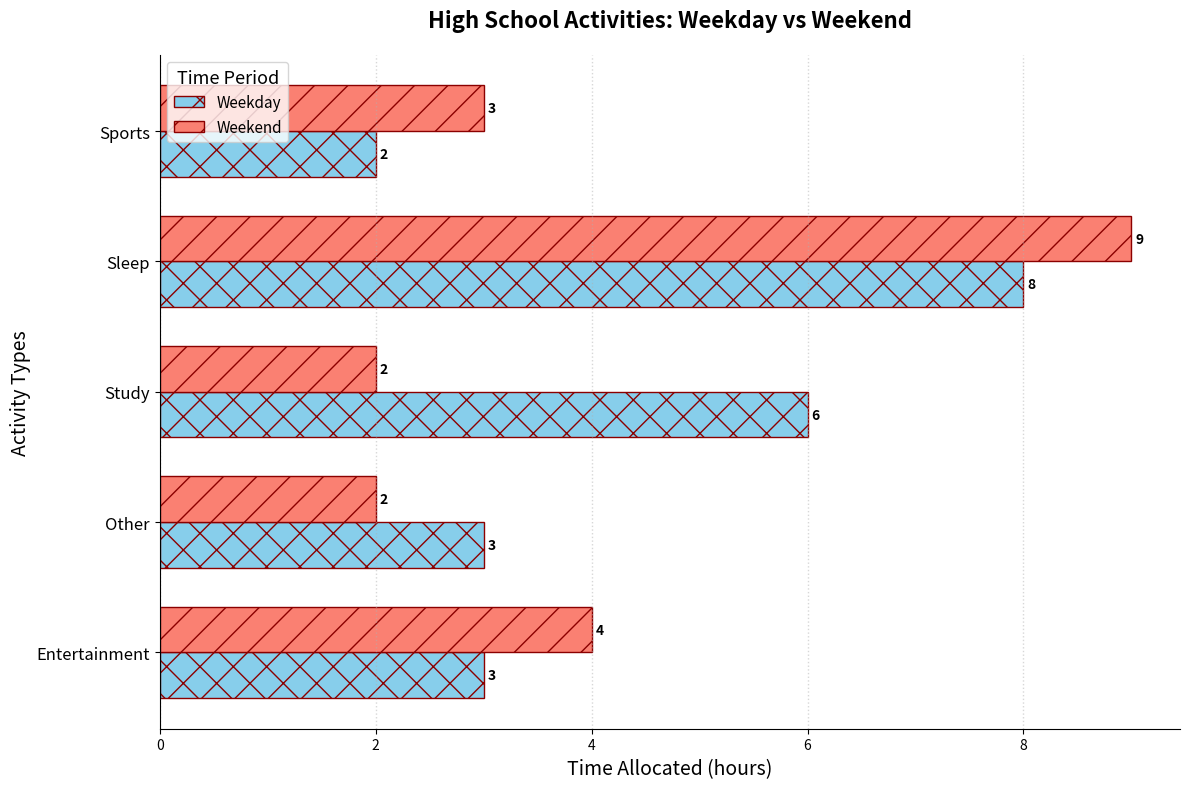

Write Python code to recreate this figure.
import matplotlib.pyplot as plt
import numpy as np

activities = ['Entertainment', 'Other', 'Study', 'Sleep', 'Sports']
weekday_hours = [3, 3, 6, 8, 2]
weekend_hours = [4, 2, 2, 9, 3]

y_positions = np.arange(len(activities))
bar_height = 0.35

fig, ax = plt.subplots(figsize=(12, 8))

rects1 = ax.barh(y_positions - bar_height/2, weekday_hours, height=bar_height, label='Weekday', color='skyblue', edgecolor='darkred', hatch='x')
rects2 = ax.barh(y_positions + bar_height/2, weekend_hours, height=bar_height, label='Weekend', color='salmon', edgecolor='darkred', hatch='/')

ax.set_title('High School Activities: Weekday vs Weekend', fontsize=16, fontweight='bold', pad=20)
ax.set_ylabel('Activity Types', fontsize=14)
ax.set_xlabel('Time Allocated (hours)', fontsize=14)

ax.set_yticks(y_positions)
ax.set_yticklabels(activities, fontsize=12)

ax.legend(title='Time Period', title_fontsize='13', fontsize=11, loc='upper left')
ax.xaxis.grid(True, linestyle=':', linewidth=1, alpha=0.5)
ax.spines['top'].set_visible(False)
ax.spines['right'].set_visible(False)

def add_labels(rects):
    for rect in rects:
        width = rect.get_width()
        ax.annotate(f'{width}',
                    xy=(width, rect.get_y() + rect.get_height() / 2),
                    xytext=(3, 0),
                    textcoords="offset points",
                    ha='left', va='center', fontsize=10, fontweight='bold')

add_labels(rects1)
add_labels(rects2)

plt.tight_layout()
plt.show()
